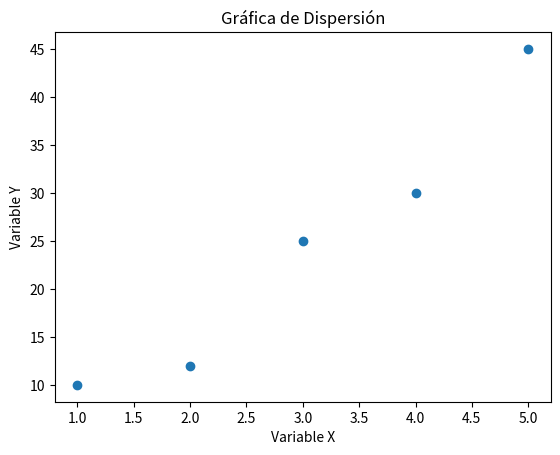

The matplotlib source for this figure:
import matplotlib.pyplot as plt

# Datos
x = [1, 2, 3, 4, 5]
y = [10, 12, 25, 30, 45]

# Crear la gráfica de dispersión
plt.scatter(x, y)

# Agregar título y etiquetas
plt.title('Gráfica de Dispersión')
plt.xlabel('Variable X')
plt.ylabel('Variable Y')

# Mostrar la gráfica
plt.show()
